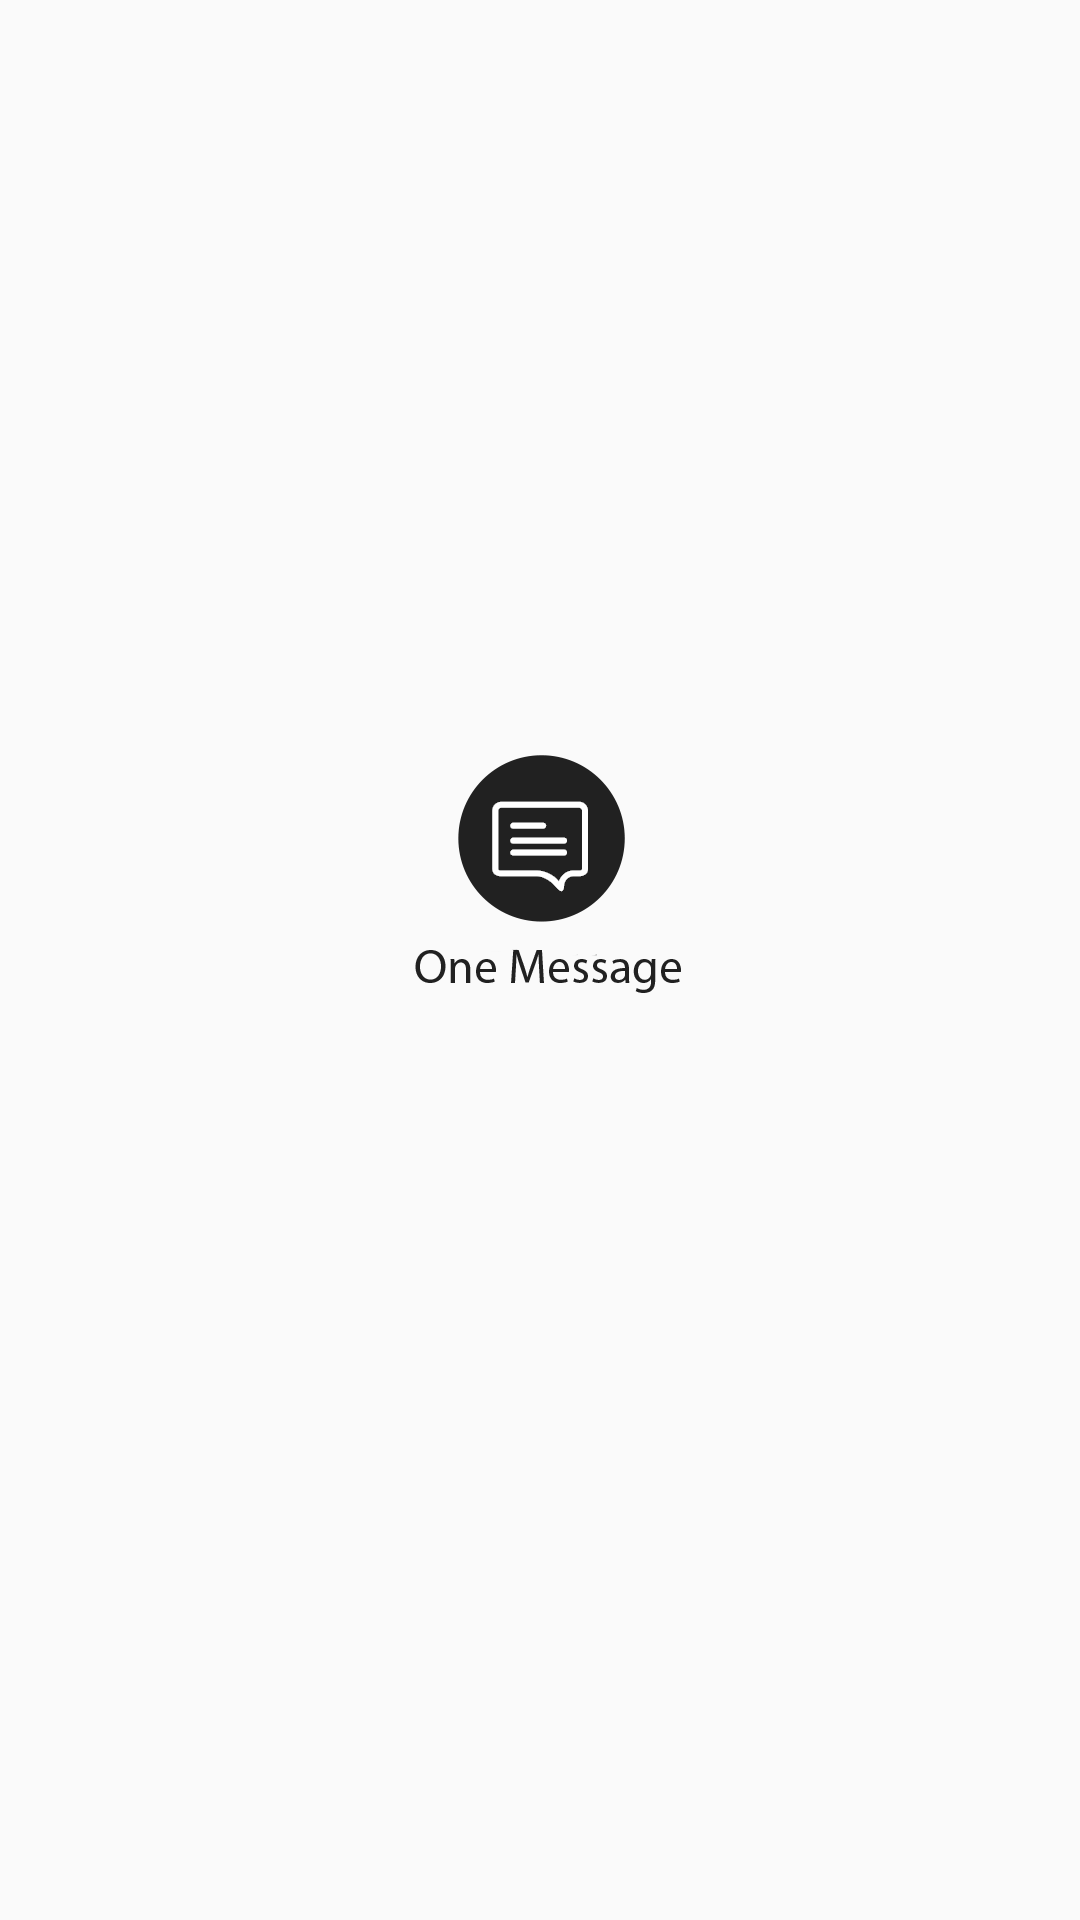

This screen was rendered from an Android layout file. Write that file and the resources it references.
<!-- AndroidManifest.xml: application theme AppTheme -->
<!-- res/layout/activity_splash.xml -->
<LinearLayout xmlns:android="http://schemas.android.com/apk/res/android"
    android:orientation="vertical" android:layout_width="match_parent"
    android:layout_height="match_parent"
    android:weightSum="2">

    <ImageView android:id="@+id/splashscreen"
        android:layout_width="wrap_content"
        android:layout_height="wrap_content"
        android:src="@drawable/logo_login"
        android:layout_gravity="center"
        android:layout_weight="2"/>

    <TextView
        android:id="@+id/txt_version_conflict"
        style="@style/TextAppearance.AppCompat.Large"
        android:layout_width="match_parent"
        android:textAlignment="center"
        android:layout_margin="@dimen/pad_10dp"
        android:layout_height="wrap_content"
        android:layout_gravity="center"
        android:text=""
        android:textSize="20dp" />
    <Button
        android:id="@+id/btnExist"
        style="@style/btn_white_large"
        android:layout_marginBottom="@dimen/pad_10dp"
        android:layout_width="match_parent"
        android:layout_height="50dp"
        android:layout_gravity="center"
        android:layout_margin="@dimen/pad_5dp"
        android:background="@color/colorMain"
        android:text="Exit"
        android:visibility="gone"/>

    <Button
        android:id="@+id/btnOk"
        style="@style/btn_white_large"
        android:layout_marginBottom="@dimen/pad_10dp"
        android:layout_width="match_parent"
        android:layout_height="50dp"
        android:layout_gravity="center"
        android:layout_margin="@dimen/pad_5dp"
        android:background="@color/colorMain"
        android:text="Ok"
        android:visibility="gone"/>


</LinearLayout>
<!-- resources referenced by this layout -->
<resources>
  <color name="colorMain">#212121</color>
  <dimen name="pad_10dp">10dp</dimen>
  <dimen name="pad_5dp">5dp</dimen>
  <!-- drawable logo_login: png bitmap (drawable-v21, 28423 bytes) -->
  <style name="btn_white_large" parent="@style/btn">
          <item name="android:textColor">@color/white</item>
          <item name="android:textSize">@dimen/txt_18sp</item>
      </style>
  <style name="AppTheme" parent="Theme.AppCompat.Light.DarkActionBar">
          <item name="android:homeAsUpIndicator">@drawable/back_arrow</item>
      </style>
  <style name="btn" parent="android:Widget.Holo.Light.Button">
          <item name="android:minHeight">1dp</item>
          <item name="android:minWidth">1dp</item>
      </style>
  <color name="white">#ffffff</color>
  <dimen name="txt_18sp">18sp</dimen>
  <!-- drawable back_arrow: png bitmap (drawable-v21, 447 bytes) -->
</resources>
